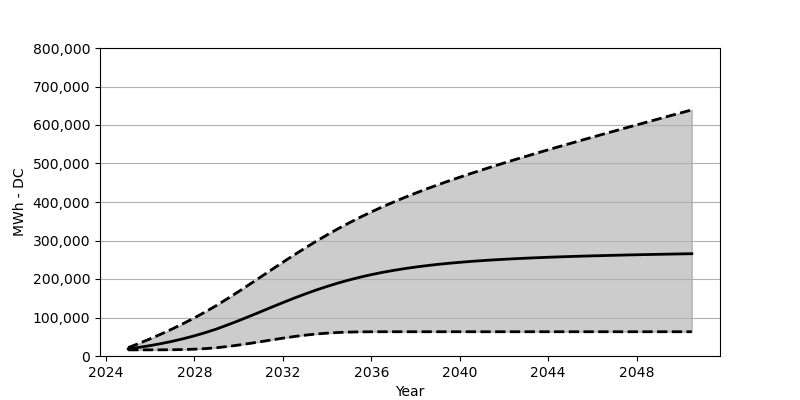

The file beside this chart, header and first rows:
Date, Low, Base, High
2025-01, 15958, 18566, 21710
2025-07, 15958, 22473, 32875
2026-01, 15979, 27071, 44709
2026-07, 16061, 32266, 57214
2027-01, 16267, 38215, 70429
2027-07, 16772, 44864, 84336
2028-01, 17710, 52410, 99139
2028-07, 19236, 60842, 114788
2029-01, 21504, 70203, 131457
2029-07, 24669, 80707, 149158
2030-01, 28493, 91748, 167517
2030-07, 32741, 103325, 186341
2031-01, 37225, 115066, 205412
2031-07, 41874, 126963, 224525
2032-01, 46317, 138653, 243555
2032-07, 50472, 150065, 262173
2033-01, 54090, 160961, 280316
2033-07, 57080, 171218, 297810
2034-01, 59399, 180744, 314675
2034-07, 61079, 189537, 330685
2035-01, 62172, 197568, 345952
2035-07, 62698, 204784, 360446
2036-01, 62945, 211299, 374249
2036-07, 63007, 217144, 387342
2037-01, 63017, 222329, 399753
2037-07, 63017, 226917, 411629
2038-01, 63017, 231050, 423020
2038-07, 63017, 234669, 433948
2039-01, 63017, 237926, 444452
2039-07, 63017, 240782, 454586
2040-01, 63017, 243328, 464389
2040-07, 63017, 245658, 473956
2041-01, 63017, 247678, 483275
2041-07, 63017, 249565, 492378
2042-01, 63017, 251183, 501305
2042-07, 63017, 252709, 510088
2043-01, 63017, 254060, 518675
2043-07, 63017, 255297, 527190
2044-01, 63017, 256441, 535623
2044-07, 63017, 257472, 543901
2045-01, 63017, 258420, 552096
2045-07, 63017, 259286, 560251
2046-01, 63017, 260142, 568374
2046-07, 63017, 260863, 576373
2047-01, 63017, 261616, 584352
2047-07, 63017, 262338, 592290
2048-01, 63017, 262946, 600228
2048-07, 63017, 263544, 608114
2049-01, 63017, 264121, 615928
2049-07, 63017, 264657, 623773
2050-01, 63017, 265203, 631525
2050-07, 63017, 265688, 639329
